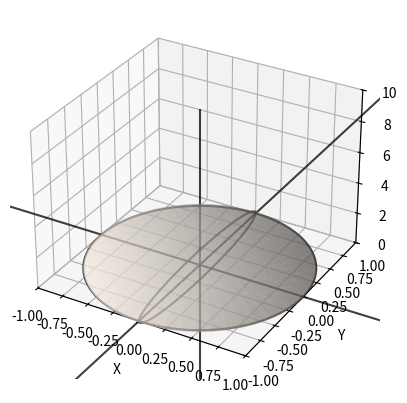

Recreate this plot in Python.
from matplotlib import pyplot as plt
import numpy as np
from mpl_toolkits.mplot3d import Axes3D
from matplotlib import animation

fig = plt.figure()
ax = fig.add_subplot(projection='3d')

radius=1

_u = np.linspace(0, 2 * np.pi, 100)
_v = np.linspace(0, np.pi, 100)
_x = radius * np.outer(np.cos(_u) , np.sin(_v))
_y = radius * np.outer(np.sin(_u) , np.sin(_v))
_z = radius * np.outer(np.ones(np.size(_u)), np.cos(_v))
ax.plot_surface(_x, _y, _z, color='linen', alpha=0.5)

# plot circular curves over the surface
theta = np.linspace(0, 2 * np.pi, 100)
z = np.zeros(100)
x = radius * np.sin(theta)
y = radius * np.cos(theta)

ax.plot(x, y, z, color='black', alpha=0.75)
ax.plot(z, x, y, color='black', alpha=0.75)

## add axis lines
zeros = np.zeros(1000)
line = np.linspace(-10, 10, 1000)

ax.plot(line, zeros, zeros, color='black', alpha=0.75)
ax.plot(zeros, line, zeros, color='black', alpha=0.75)
ax.plot(zeros, zeros, line, color='black', alpha=0.75)

def gen(n):
    phi = 0
    while phi < 2*np.pi:
        yield np.array([np.cos(phi), np.sin(phi), phi])
        phi += 2*np.pi/n

def update(num, data, line):
    print("updating...")
    print(data[:2, :num])
    print(data[:2, :num].shape)
    line.set_data(data[:2, :num])
    line.set_3d_properties(data[2, :num])

N = 100
data = np.array(list(gen(N))).T
line, = ax.plot(data[0, 0:1], data[1, 0:1], data[2, 0:1])


# Setting the axes properties
ax.set_xlim3d([-1.0, 1.0])
ax.set_xlabel('X')

ax.set_ylim3d([-1.0, 1.0])
ax.set_ylabel('Y')

ax.set_zlim3d([0.0, 10.0])
ax.set_zlabel('Z')

ani = animation.FuncAnimation(fig, update, N, fargs=(data, line), interval=10000/N, blit=False)
#ani.save('matplot003.gif', writer='imagemagick')
plt.show()